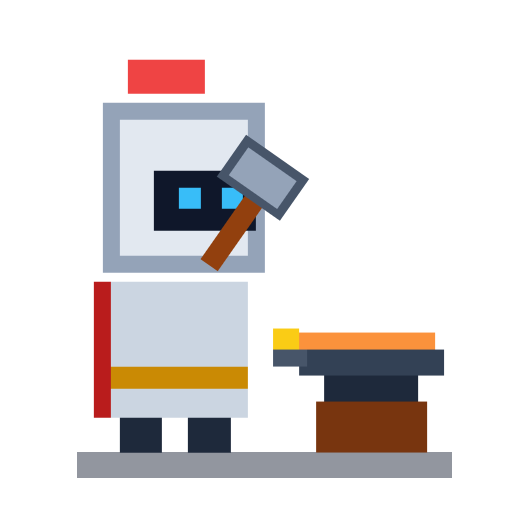
t = 0.00 s
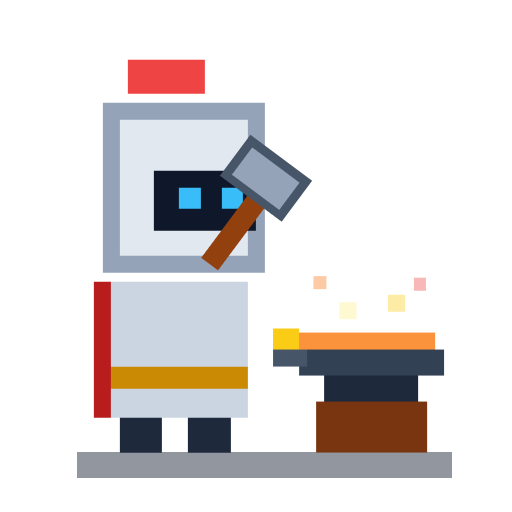
t = 0.04 s
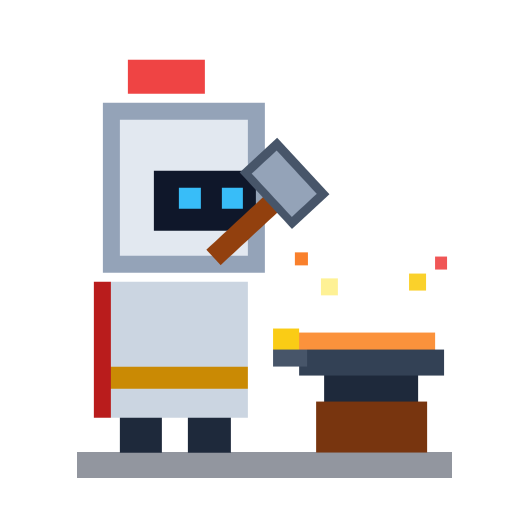
t = 0.12 s
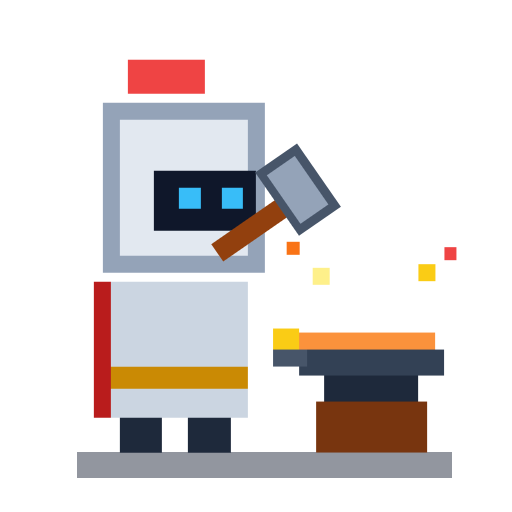
t = 0.16 s
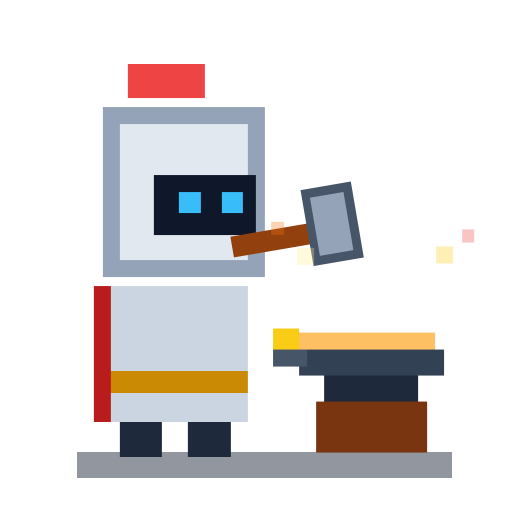
t = 0.26 s
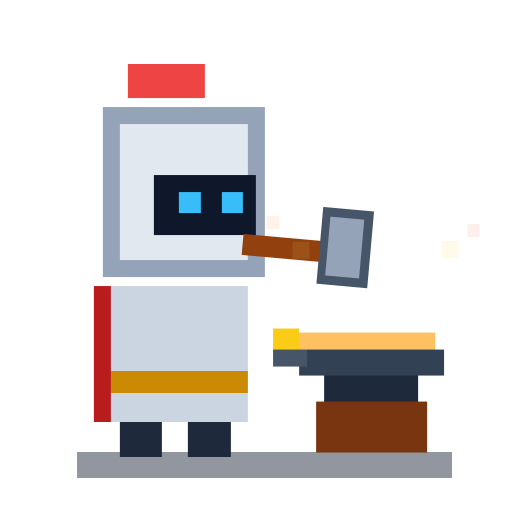
t = 0.31 s

The animated SVG that drew these frames (rendered in a browser with its animation timeline set to each time). Animation: 5 CSS @keyframes rules; one cycle of 0.36 s, repeats indefinitely.

<svg xmlns="http://www.w3.org/2000/svg" viewBox="0 0 120 120" width="120" height="120" shape-rendering="crispEdges">
  <defs>
    <style>
      /* Pixel Hiệp Sĩ rèn thanh kiếm đỏ rực trên đe sắt, búa đập nảy lửa 8-bit! */
      .pk-smith { transform-origin: 44px 102px; animation: pkBodyBob 0.36s steps(2) infinite; }
      .pk-hammer { transform-origin: 58px 66px; animation: pkHammerStrike 0.36s ease-in infinite alternate; }
      .pk-blade { animation: pkBladeGlow 0.36s steps(2) infinite; }
      .pk-sp1 { animation: pkSp1 0.36s ease-out infinite; }
      .pk-sp2 { animation: pkSp2 0.36s ease-out infinite; }

      @keyframes pkBodyBob { 0% { transform: translateY(0); } 100% { transform: translateY(2px); } }
      @keyframes pkHammerStrike { 0% { transform: rotate(-55deg); } 100% { transform: rotate(22deg); } }
      @keyframes pkBladeGlow { 0% { fill: #fb923c; } 100% { fill: #fef08a; } }
      @keyframes pkSp1 {
        0% { opacity: 0; transform: translate(0, 0); }
        45% { opacity: 1; }
        100% { opacity: 0; transform: translate(-14px, -18px); }
      }
      @keyframes pkSp2 {
        0% { opacity: 0; transform: translate(0, 0); }
        45% { opacity: 1; }
        100% { opacity: 0; transform: translate(16px, -16px); }
      }
    </style>
  </defs>

  <rect x="18" y="106" width="88" height="6" fill="#0f172a" opacity="0.45"/>

  <!-- Knight standing on the left, hammering -->
  <g class="pk-smith">
    <rect x="22" y="66" width="32" height="32" fill="#b91c1c"/>
    <rect x="28" y="98" width="10" height="8" fill="#1e293b"/>
    <rect x="44" y="98" width="10" height="8" fill="#1e293b"/>
    <rect x="26" y="66" width="32" height="32" fill="#cbd5e1"/>
    <rect x="26" y="86" width="32" height="5" fill="#ca8a04"/>

    <!-- Plume va Helmet facing right toward anvil -->
    <rect x="30" y="14" width="18" height="8" fill="#ef4444"/>
    <rect x="24" y="24" width="38" height="40" fill="#94a3b8"/>
    <rect x="28" y="28" width="30" height="32" fill="#e2e8f0"/>
    <rect x="36" y="40" width="24" height="14" fill="#0f172a"/>
    <rect x="42" y="44" width="5" height="5" fill="#38bdf8"/>
    <rect x="52" y="44" width="5" height="5" fill="#38bdf8"/>

    <!-- Blacksmith Hammer swinging down onto the anvil -->
    <g class="pk-hammer">
      <rect x="56" y="54" width="24" height="5" fill="#92400e"/>
      <rect x="74" y="46" width="12" height="18" fill="#475569"/>
      <rect x="76" y="48" width="8" height="14" fill="#94a3b8"/>
    </g>
  </g>

  <!-- Iron Anvil + Glowing Red-Hot Pixel Sword on the right -->
  <g>
    <!-- Wooden stump va iron anvil -->
    <rect x="74" y="94" width="26" height="12" fill="#78350f"/>
    <rect x="70" y="82" width="34" height="6" fill="#334155"/>
    <rect x="76" y="88" width="22" height="6" fill="#1e293b"/>
    <rect x="64" y="82" width="8" height="4" fill="#475569"/>
    <!-- Red-hot blade lying on anvil -->
    <rect x="64" y="77" width="6" height="5" fill="#facc15"/>
    <rect class="pk-blade" x="70" y="78" width="32" height="4" fill="#fb923c"/>
  </g>

  <!-- Pixel sparks flying off the anvil -->
  <g class="pk-sp1">
    <rect x="82" y="74" width="4" height="4" fill="#fef08a"/>
    <rect x="76" y="68" width="3" height="3" fill="#f97316"/>
  </g>
  <g class="pk-sp2">
    <rect x="88" y="72" width="4" height="4" fill="#facc15"/>
    <rect x="94" y="68" width="3" height="3" fill="#ef4444"/>
  </g>
</svg>
